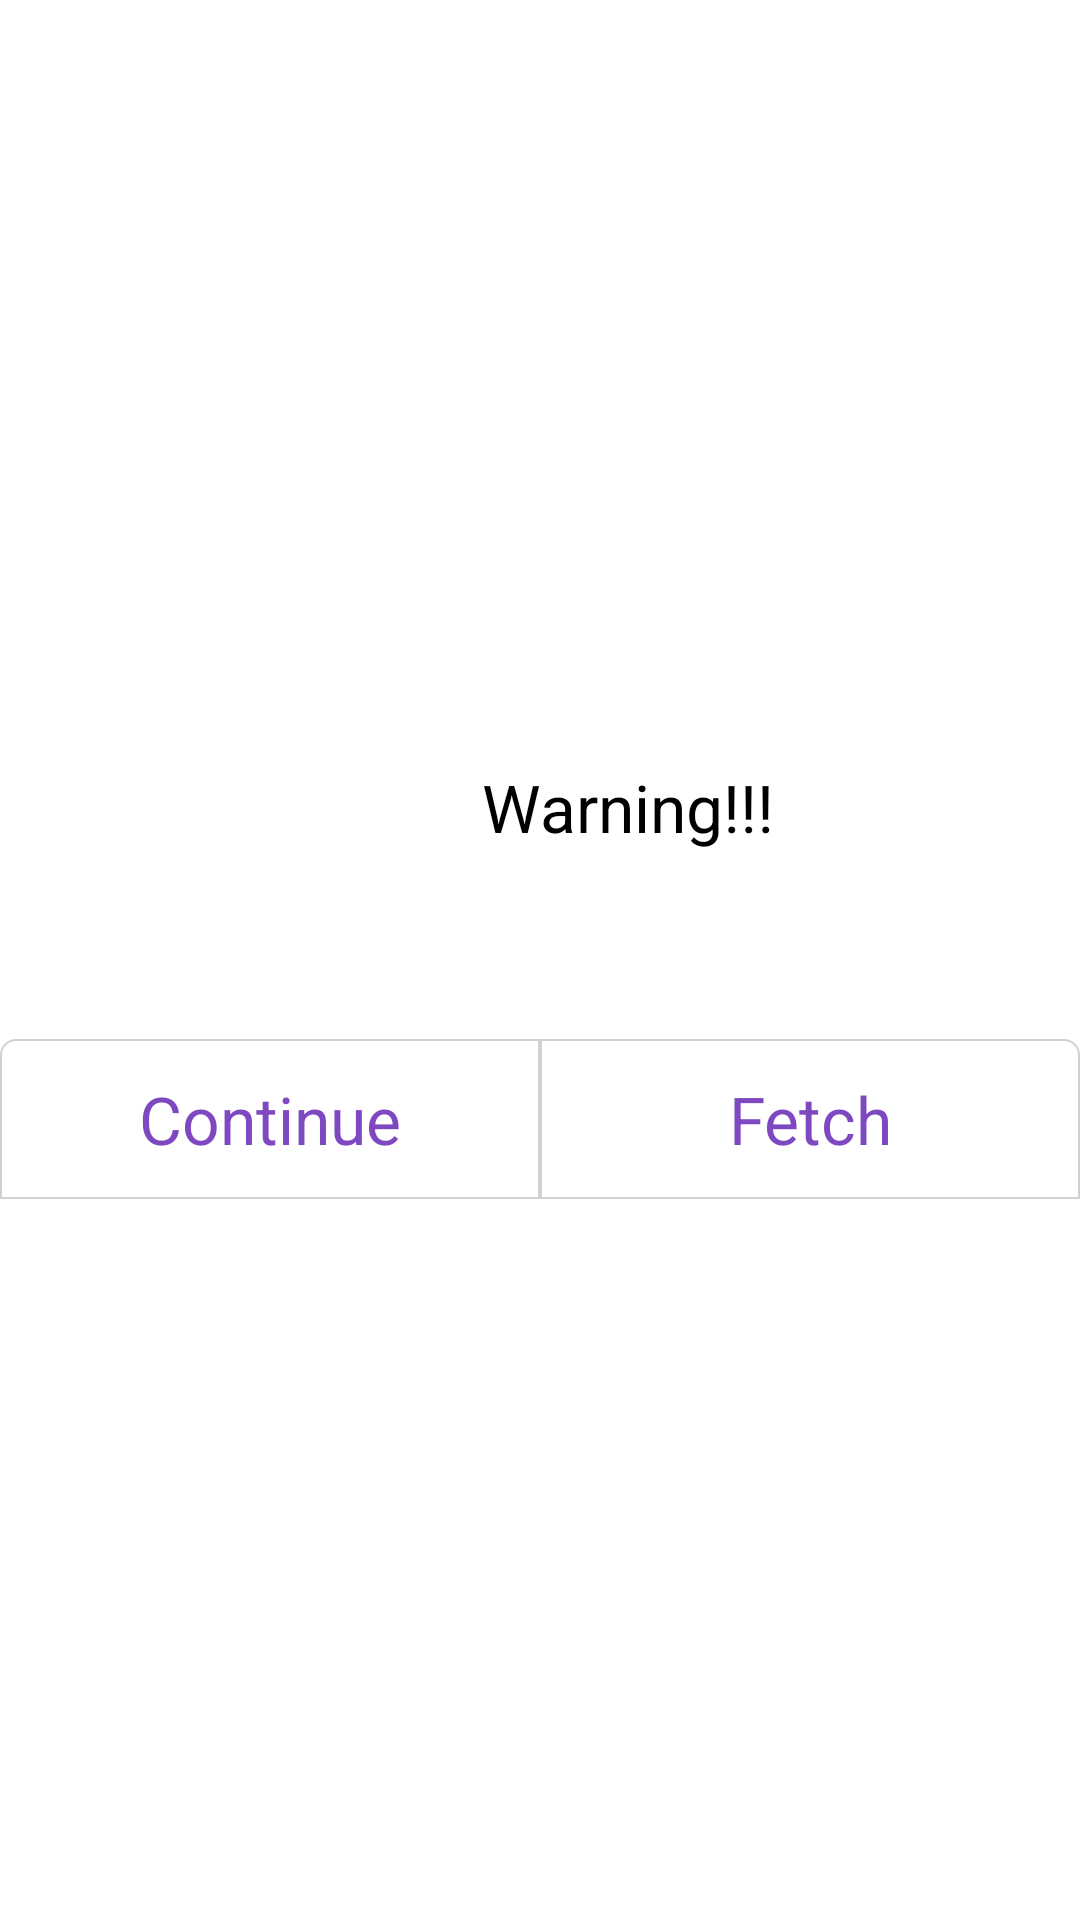

Write the Android layout XML for this screen, with the resource values it uses.
<!-- AndroidManifest.xml: application theme AppTheme -->
<!-- res/layout/dialog_fetch_error.xml -->
<?xml version="1.0" encoding="utf-8"?>
<LinearLayout
    xmlns:android="http://schemas.android.com/apk/res/android"
    xmlns:tools="http://schemas.android.com/tools"
    android:layout_width="match_parent"
    android:layout_height="wrap_content"
    android:layout_gravity="center"
    android:gravity="center"
    android:orientation="vertical">

    <LinearLayout
        android:layout_width="wrap_content"
        android:layout_height="wrap_content"
        android:orientation="horizontal">

        <ImageView
            android:layout_width="50dp"
            android:layout_height="50dp"
            android:layout_marginBottom="8dp"
            android:layout_marginEnd="8dp"
            android:layout_marginRight="8dp"
            android:gravity="center"
            android:src="@drawable/ic_warning"/>

        <TextView
            android:layout_width="wrap_content"
            android:layout_height="wrap_content"
            android:layout_gravity="center"
            android:gravity="center"
            android:text="@string/warning"
            android:textAppearance="?android:textAppearanceLarge"/>

    </LinearLayout>

    <TextView
        android:id="@+id/error_message_txt"
        android:layout_width="wrap_content"
        android:layout_height="wrap_content"
        android:layout_marginBottom="8dp"
        android:gravity="center"
        android:padding="8dp"
        android:textAppearance="?android:textAppearanceMedium"
        tools:text="You need to fetch data from internet for this to work."/>

    <LinearLayout
        android:layout_width="match_parent"
        android:layout_height="wrap_content"
        android:orientation="horizontal">

        <TextView
            android:id="@+id/dialog_error_cancel_txt"
            android:layout_width="0dp"
            android:layout_height="wrap_content"
            android:layout_gravity="center"
            android:layout_weight="1"
            android:background="@drawable/button_background"
            android:gravity="center"
            android:padding="12dp"
            android:text="@string/continue_txt"
            android:textAppearance="?android:textAppearanceLarge"
            android:textColor="@color/colorAccent"/>

        <TextView
            android:id="@+id/fetch_txt"
            android:layout_width="0dp"
            android:layout_height="wrap_content"
            android:layout_gravity="center"
            android:layout_weight="1"
            android:background="@drawable/button_background_2"
            android:gravity="center"
            android:padding="12dp"
            android:text="@string/fetch"
            android:textAppearance="?android:textAppearanceLarge"
            android:textColor="@color/colorAccent"/>

    </LinearLayout>

</LinearLayout>
<!-- resources referenced by this layout -->
<resources>
  <color name="colorAccent">#7e48c1</color>
  <!-- drawable button_background (drawable) -->
  <?xml version="1.0" encoding="utf-8"?>
  
  <shape xmlns:android="http://schemas.android.com/apk/res/android"
         android:shape="rectangle">
      <corners android:topLeftRadius="5dp"/>
      <stroke android:color="#d2d0d0"
          android:width="0.5dp"/>
  </shape>
  <!-- drawable button_background_2 (drawable) -->
  <?xml version="1.0" encoding="utf-8"?>
  
  <shape xmlns:android="http://schemas.android.com/apk/res/android"
         android:shape="rectangle">
      <corners android:topRightRadius="5dp"/>
      <stroke android:color="#d2d0d0"
          android:width="0.5dp"/>
  </shape>
  <string name="continue_txt">Continue</string>
  <string name="fetch">Fetch</string>
  <string name="warning">Warning!!!</string>
  <style name="AppTheme" parent="Theme.MaterialComponents.Light.NoActionBar">
          
          <item name="colorPrimary">@color/colorPrimary</item>
          <item name="colorPrimaryDark">@color/colorPrimaryDark</item>
          <item name="colorAccent">@color/colorAccent</item>
          <item name="android:textColorPrimary">@color/textColor</item>
      </style>
  <color name="colorPrimary">#8ac148</color>
  <color name="colorPrimaryDark">#599014</color>
  <color name="textColor">#000000</color>
</resources>
